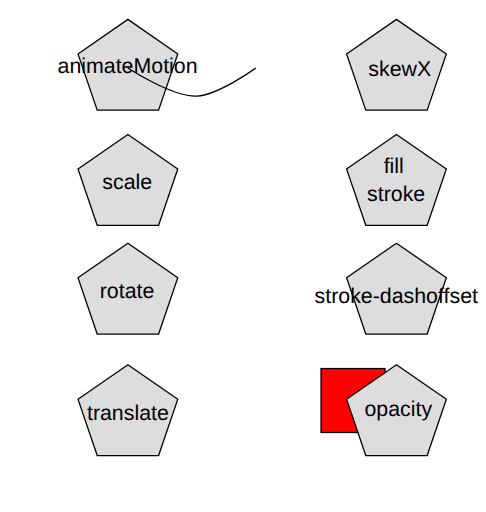
t = 0.00 s
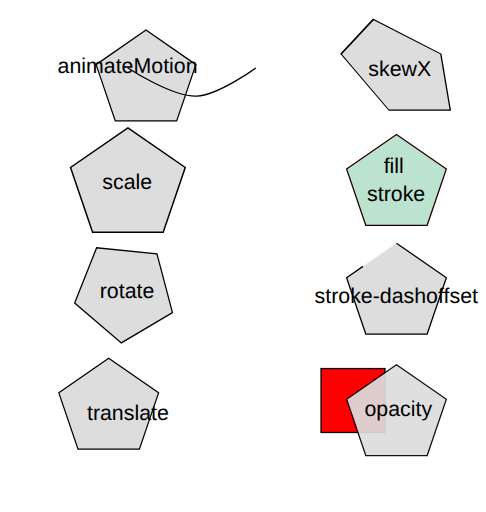
t = 0.30 s
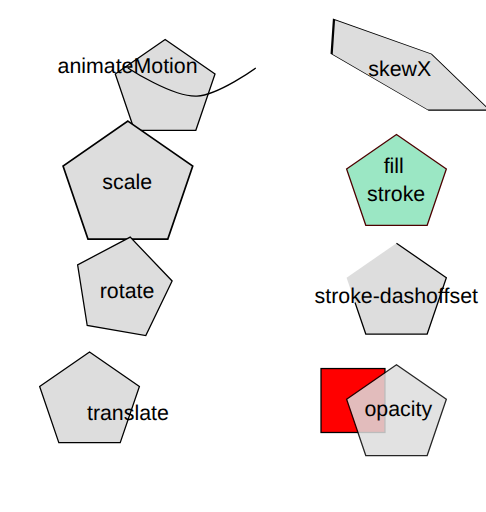
t = 0.60 s
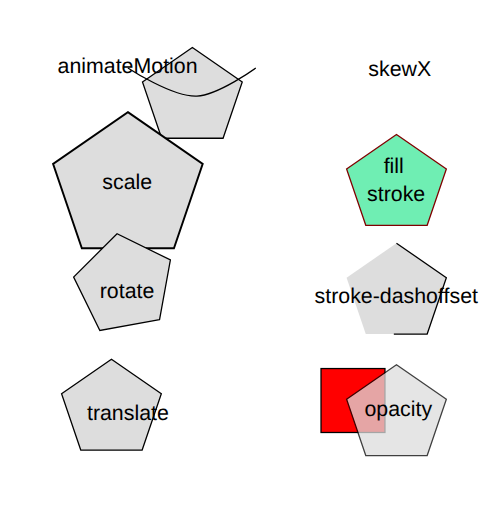
t = 1.00 s
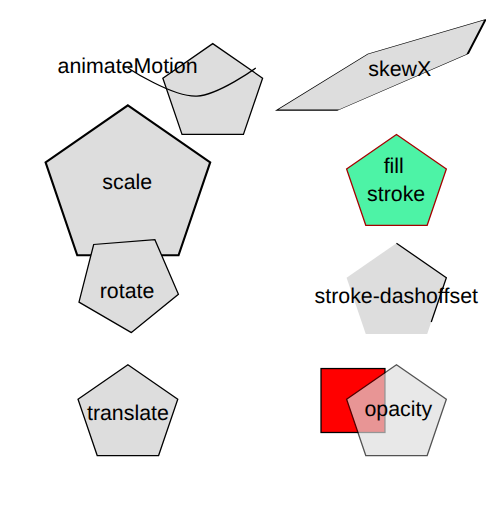
t = 1.30 s
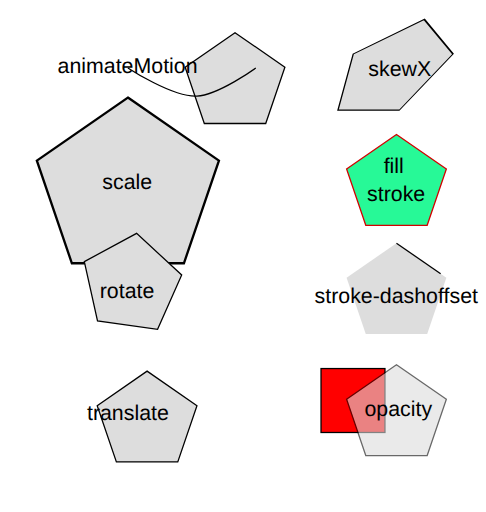
t = 1.65 s

The animated SVG that drew these frames (rendered in a browser with its animation timeline set to each time). Animation: 9 SMIL elements (animate=4,animateMotion=1,animateTransform=4); one cycle of 2.00 s, repeats indefinitely.

<?xml version="1.0" encoding="utf-8"?>
<svg viewBox="0 0 380 400"
  xmlns="http://www.w3.org/2000/svg"
  xmlns:bx="https://boxy-svg.com">
  <desc>
    (c) 2024 @iseohyun.com 
    All rights reserved.
    CC-BY-SA
  </desc>
  <title>애니메이션 예제</title>
  <g style="fill: #ddd; stroke: black">
    <path d="M 100 15 L 139 42 L 124 86 L 76 86 L 61 42 Z">
      <animateMotion path="M 0 0 C 0 0 35 23 54 22 C 71 21 100 0 100 0" calcMode="ease" dur="2s" repeatCount="indefinite"/>
    </path>
    <path style="fill: none;" d="M 100 53 C 100 53 135 76 154 75 C 171 74 200 53 200 53"/>

    <path d="M 100 105 L 139 132 L 124 176 L 76 176 L 61 132 Z" style="transform-origin: 100px 140px;">
      <animateTransform type="scale" attributeName="transform" values="1; 2" dur="2s" repeatCount="indefinite"/>
    </path>

    <path d="M 100 190 L 139 217 L 124 261 L 76 261 L 61 217 Z" style="transform-origin: 100px 225px;">
      <animateTransform type="rotate" attributeName="transform" values="0;270" dur="2s" repeatCount="indefinite" />
    </path>

    <path d="M 100 285 L 139 312 L 124 356 L 76 356 L 61 312 Z">
      <animateTransform type="translate" attributeName="transform" values="0 0;-30 -10; 30 10" dur="2s" keyTimes="0;0.3;1" repeatCount="indefinite"/>
    </path>

    <path d="M 310 15 L 349 42 L 334 86 L 286 86 L 271 42 Z" style="transform-origin: 310px 50.5px;">
      <animateTransform type="skewX" attributeName="transform" values="0; 180" dur="2s" repeatCount="indefinite"/>
    </path>

    <path d="M 310 105 L 349 132 L 334 176 L 286 176 L 271 132 Z">
      <animate attributeName="stroke" values="black; red" dur="2s" repeatCount="indefinite"/>
      <animate attributeName="fill" values="#ddd; #0f8" dur="2s" repeatCount="indefinite"/>
    </path>

    <path d="M 310 190 L 349 217 L 334 261 L 286 261 L 271 217 Z" style="stroke-dasharray: 240; stroke-dashoffset: -240px;">
      <animate attributeName="stroke-dashoffset" values="0px; 240px" dur="2s" repeatCount="indefinite"/>
    </path>

    <rect x="251" y="288" width="50" height="50" style="fill:red"/>
    <path d="M 310 285 L 349 312 L 334 356 L 286 356 L 271 312 Z">
      <animate attributeName="opacity" values="1; 0.5" dur="2s" repeatCount="indefinite"/>
    </path>
  </g>
  <g style=" font-family: Arial, sans-serif; font-size: 16.7px;">
    <text x="45" y="57">animateMotion</text>
    <text x="80" y="148">scale</text>
    <text x="78" y="233">rotate</text>
    <text x="68" y="328">translate</text>
    <text x="288" y="59">skewX</text>
    <text x="300" y="135">fill</text>
    <text x="287" y="157">stroke</text>
    <text x="246" y="237">stroke-dashoffset</text>
    <text x="285" y="325">opacity</text>
  </g>
</svg>